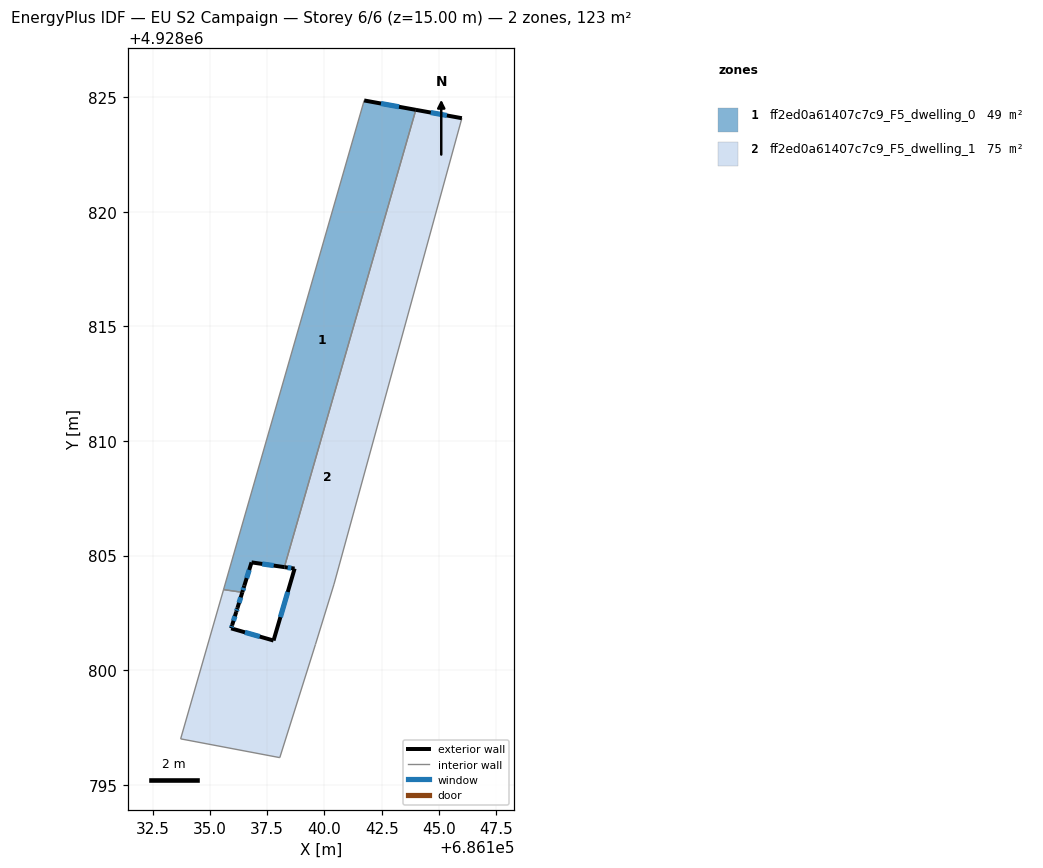
=== STOREY PLAN SPEC (per zone: floor XY polygon, exterior-wall plan segments, windows/doors) ===
zone 1: ff2ed0a61407c7c9_F5_dwelling_0  (48.6 m²)
  floor: (686138.25, 4928804.50) (686143.99, 4928824.46) (686141.74, 4928824.86) (686135.60, 4928803.51) (686136.42, 4928803.39) (686136.51, 4928803.68) (686136.82, 4928804.70)
  exterior wall: (686141.74, 4928824.86) – (686143.99, 4928824.46)  [2.3 m]
    window: (686142.47, 4928824.73) – (686143.26, 4928824.59)  [0.8 m²]
  exterior wall: (686138.25, 4928804.50) – (686136.82, 4928804.70)  [1.4 m]
    window: (686137.79, 4928804.56) – (686137.29, 4928804.63)  [0.5 m²]
  exterior wall: (686136.82, 4928804.70) – (686136.51, 4928803.68)  [1.1 m]
    window: (686136.72, 4928804.37) – (686136.61, 4928804.02)  [0.4 m²]
  exterior wall: (686136.51, 4928803.68) – (686136.42, 4928803.39)  [0.3 m]
    window: (686136.48, 4928803.59) – (686136.45, 4928803.49)  [0.1 m²]
  interior walls: 3
zone 2: ff2ed0a61407c7c9_F5_dwelling_1  (74.6 m²)
  floor: (686138.05, 4928796.18) (686139.61, 4928801.12) (686140.42, 4928803.75) (686146.00, 4928824.09) (686143.99, 4928824.46) (686138.25, 4928804.50) (686138.70, 4928804.43) (686137.78, 4928801.29) (686135.93, 4928801.82) (686135.97, 4928801.96) (686136.15, 4928802.54) (686136.21, 4928802.71) (686136.42, 4928803.39) (686135.60, 4928803.51) (686135.59, 4928803.50) (686133.73, 4928797.00)
  exterior wall: (686136.42, 4928803.39) – (686136.21, 4928802.71)  [0.7 m]
    window: (686136.35, 4928803.17) – (686136.28, 4928802.94)  [0.3 m²]
  exterior wall: (686136.21, 4928802.71) – (686136.15, 4928802.54)  [0.2 m]
    window: (686136.19, 4928802.66) – (686136.17, 4928802.60)  [0.1 m²]
  exterior wall: (686136.15, 4928802.54) – (686135.97, 4928801.96)  [0.6 m]
    window: (686136.10, 4928802.35) – (686136.03, 4928802.15)  [0.2 m²]
  exterior wall: (686135.97, 4928801.96) – (686135.93, 4928801.82)  [0.1 m]
    window: (686135.96, 4928801.92) – (686135.95, 4928801.87)  [0.1 m²]
  exterior wall: (686135.93, 4928801.82) – (686137.78, 4928801.29)  [1.9 m]
    window: (686136.53, 4928801.65) – (686137.18, 4928801.46)  [0.7 m²]
  exterior wall: (686137.78, 4928801.29) – (686138.70, 4928804.43)  [3.3 m]
    window: (686138.08, 4928802.31) – (686138.40, 4928803.41)  [1.2 m²]
  exterior wall: (686138.70, 4928804.43) – (686138.25, 4928804.50)  [0.5 m]
    window: (686138.56, 4928804.45) – (686138.40, 4928804.47)  [0.2 m²]
  exterior wall: (686143.99, 4928824.46) – (686146.00, 4928824.09)  [2.0 m]
    window: (686144.65, 4928824.34) – (686145.35, 4928824.21)  [0.7 m²]
  interior walls: 8

=== DERIVED (storey summary) ===
Building: EU S2 Campaign
Storey: 6 of 6  (floor level z = 15.00 m)
Storey gross floor area: 123.2 m²
Zones on this storey: 2
  - ff2ed0a61407c7c9_F5_dwelling_0: floor 48.6 m²; exterior wall 5.1 m (15.3 m²); 4 window(s) 1.9 m²; WWR 12.2%
  - ff2ed0a61407c7c9_F5_dwelling_1: floor 74.6 m²; exterior wall 9.3 m (28.0 m²); 8 window(s) 3.4 m²; WWR 12.2%
Zone adjacency (shared interzone walls):
  - ff2ed0a61407c7c9_F5_dwelling_0 ↔ ff2ed0a61407c7c9_F5_dwelling_1